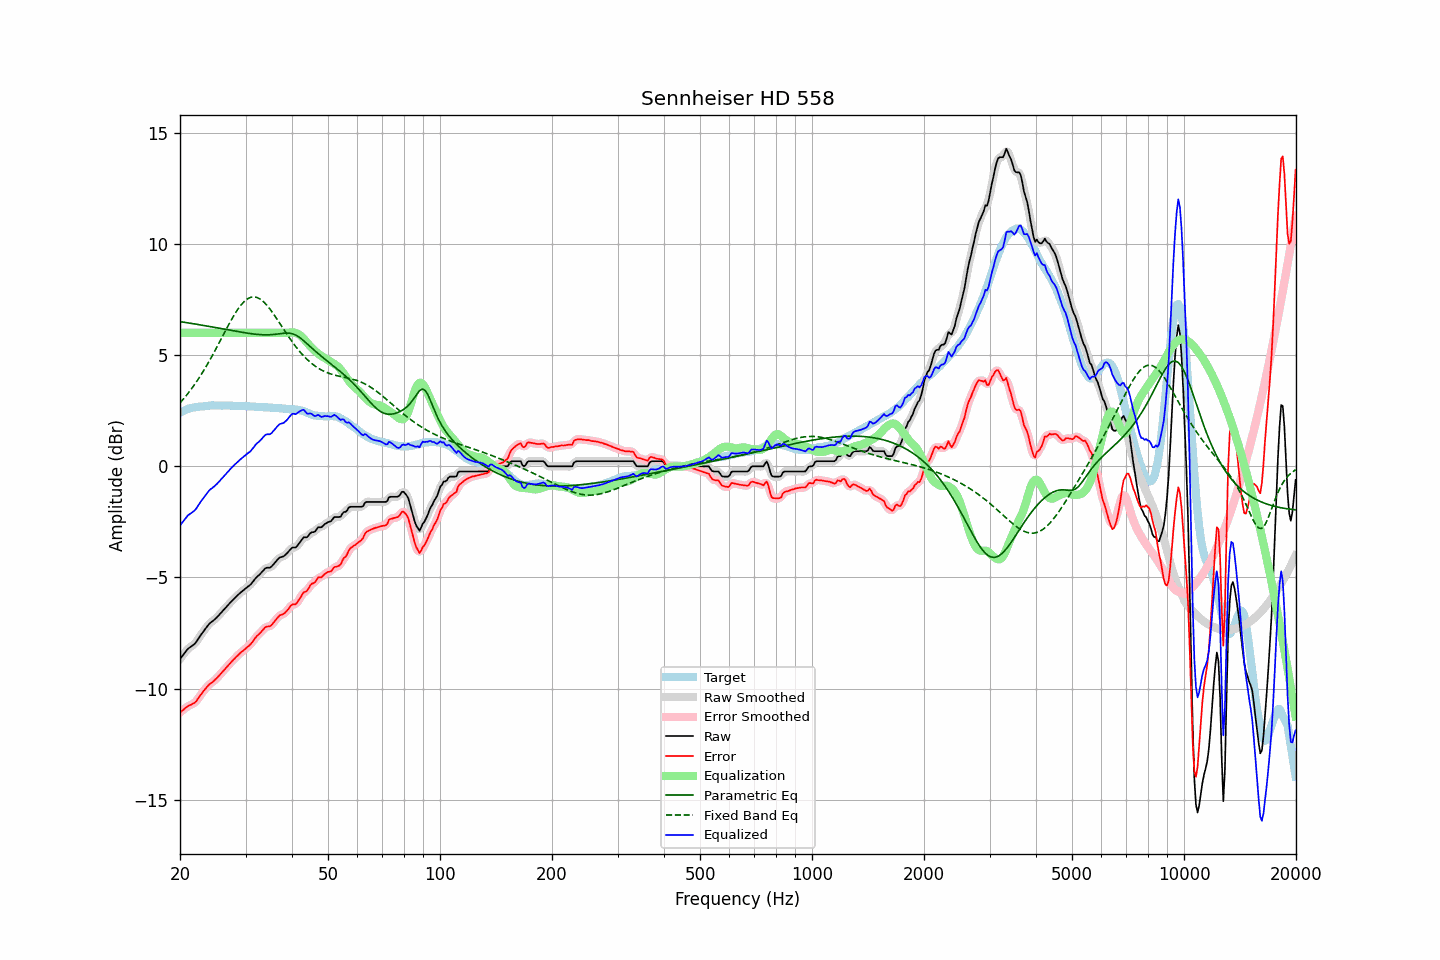

Values plotted in this chart, from the file beside it:
frequency, raw, error, smoothed, error_smoothed, equalization, parametric_eq, fixed_band_eq, equalized_raw, equalized_smoothed, target
20.00, -8.67, -11.07, -8.67, -11.08, 6.00, 6.50, 2.85, -2.67, -2.67, 2.41
20.20, -8.58, -11.02, -8.57, -11.02, 6.00, 6.49, 2.93, -2.58, -2.57, 2.45
20.40, -8.49, -10.96, -8.48, -10.96, 6.00, 6.48, 3.01, -2.49, -2.48, 2.48
20.61, -8.39, -10.89, -8.39, -10.90, 6.00, 6.47, 3.10, -2.39, -2.39, 2.51
20.81, -8.30, -10.84, -8.29, -10.84, 6.00, 6.46, 3.18, -2.30, -2.29, 2.55
21.02, -8.21, -10.79, -8.22, -10.79, 6.00, 6.45, 3.28, -2.21, -2.22, 2.59
21.23, -8.16, -10.75, -8.15, -10.75, 6.00, 6.43, 3.37, -2.16, -2.15, 2.60
21.44, -8.11, -10.72, -8.10, -10.72, 6.00, 6.42, 3.46, -2.11, -2.10, 2.62
21.66, -8.05, -10.68, -8.05, -10.69, 6.00, 6.41, 3.56, -2.05, -2.05, 2.64
21.87, -7.99, -10.64, -7.99, -10.64, 6.00, 6.40, 3.66, -1.99, -1.99, 2.65
22.09, -7.91, -10.58, -7.91, -10.57, 6.00, 6.39, 3.77, -1.91, -1.91, 2.66
22.31, -7.80, -10.47, -7.81, -10.48, 6.00, 6.38, 3.88, -1.80, -1.81, 2.66
22.54, -7.70, -10.37, -7.70, -10.37, 6.00, 6.36, 3.98, -1.70, -1.70, 2.67
22.76, -7.59, -10.27, -7.59, -10.27, 6.00, 6.35, 4.10, -1.59, -1.59, 2.68
22.99, -7.49, -10.17, -7.49, -10.17, 6.00, 6.34, 4.21, -1.49, -1.49, 2.68
23.22, -7.39, -10.08, -7.39, -10.08, 6.00, 6.33, 4.33, -1.39, -1.39, 2.69
23.45, -7.30, -10.00, -7.29, -9.99, 6.00, 6.31, 4.45, -1.30, -1.29, 2.70
23.69, -7.20, -9.91, -7.20, -9.91, 6.00, 6.30, 4.58, -1.20, -1.20, 2.71
23.92, -7.11, -9.83, -7.11, -9.84, 6.00, 6.29, 4.70, -1.11, -1.11, 2.72
24.16, -7.04, -9.77, -7.04, -9.77, 6.00, 6.27, 4.83, -1.04, -1.04, 2.73
24.40, -6.99, -9.73, -6.98, -9.72, 6.00, 6.26, 4.96, -0.99, -0.98, 2.74
24.65, -6.93, -9.66, -6.93, -9.66, 6.00, 6.25, 5.09, -0.93, -0.93, 2.73
24.89, -6.86, -9.60, -6.86, -9.60, 6.00, 6.24, 5.23, -0.86, -0.86, 2.73
25.14, -6.80, -9.53, -6.79, -9.52, 6.00, 6.22, 5.36, -0.80, -0.79, 2.73
25.39, -6.71, -9.44, -6.72, -9.45, 6.00, 6.21, 5.50, -0.71, -0.72, 2.73
25.65, -6.64, -9.37, -6.64, -9.36, 6.00, 6.20, 5.64, -0.64, -0.64, 2.73
25.91, -6.56, -9.28, -6.56, -9.28, 6.00, 6.18, 5.78, -0.56, -0.56, 2.72
26.16, -6.47, -9.20, -6.48, -9.20, 6.00, 6.17, 5.92, -0.47, -0.48, 2.73
26.43, -6.40, -9.12, -6.39, -9.12, 6.00, 6.16, 6.05, -0.40, -0.39, 2.73
26.69, -6.31, -9.03, -6.31, -9.04, 6.00, 6.14, 6.19, -0.31, -0.31, 2.73
26.96, -6.23, -8.95, -6.23, -8.96, 6.00, 6.13, 6.33, -0.23, -0.23, 2.73
27.23, -6.16, -8.88, -6.15, -8.88, 6.00, 6.12, 6.46, -0.16, -0.15, 2.73
27.50, -6.08, -8.80, -6.08, -8.80, 6.00, 6.10, 6.59, -0.08, -0.08, 2.72
27.77, -6.01, -8.72, -6.01, -8.72, 6.00, 6.09, 6.71, -0.01, -0.01, 2.71
28.05, -5.94, -8.65, -5.93, -8.65, 6.00, 6.08, 6.84, 0.06, 0.07, 2.71
28.33, -5.87, -8.57, -5.87, -8.57, 6.00, 6.06, 6.95, 0.13, 0.13, 2.70
28.62, -5.80, -8.51, -5.80, -8.50, 6.00, 6.05, 7.06, 0.20, 0.20, 2.71
28.90, -5.73, -8.44, -5.73, -8.44, 6.00, 6.04, 7.16, 0.27, 0.27, 2.71
29.19, -5.67, -8.37, -5.67, -8.37, 6.00, 6.03, 7.25, 0.33, 0.33, 2.70
29.48, -5.61, -8.31, -5.61, -8.31, 6.00, 6.02, 7.33, 0.39, 0.39, 2.71
29.78, -5.55, -8.25, -5.55, -8.25, 6.00, 6.00, 7.41, 0.45, 0.45, 2.71
30.08, -5.49, -8.19, -5.49, -8.19, 6.00, 5.99, 7.47, 0.51, 0.51, 2.71
30.38, -5.43, -8.12, -5.43, -8.13, 6.00, 5.98, 7.53, 0.57, 0.57, 2.70
30.68, -5.38, -8.07, -5.37, -8.07, 6.00, 5.97, 7.56, 0.62, 0.63, 2.69
30.99, -5.32, -8.00, -5.31, -8.00, 6.00, 5.96, 7.59, 0.68, 0.69, 2.68
31.30, -5.23, -7.91, -5.23, -7.91, 6.00, 5.95, 7.61, 0.77, 0.77, 2.68
31.61, -5.14, -7.82, -5.13, -7.81, 6.00, 5.94, 7.61, 0.86, 0.87, 2.68
31.93, -5.04, -7.71, -5.05, -7.72, 6.00, 5.94, 7.60, 0.96, 0.95, 2.67
32.24, -4.97, -7.62, -4.97, -7.63, 6.00, 5.93, 7.58, 1.03, 1.03, 2.66
32.57, -4.91, -7.56, -4.90, -7.56, 6.00, 5.92, 7.55, 1.09, 1.10, 2.66
32.89, -4.84, -7.49, -4.83, -7.49, 6.00, 5.92, 7.51, 1.16, 1.17, 2.66
33.22, -4.76, -7.41, -4.75, -7.41, 6.00, 5.91, 7.45, 1.24, 1.25, 2.65
33.55, -4.68, -7.33, -4.67, -7.32, 6.00, 5.91, 7.39, 1.32, 1.33, 2.65
33.89, -4.60, -7.25, -4.61, -7.26, 6.00, 5.91, 7.32, 1.40, 1.39, 2.65
34.23, -4.57, -7.22, -4.58, -7.22, 6.00, 5.91, 7.24, 1.43, 1.42, 2.65
34.57, -4.57, -7.20, -4.57, -7.21, 6.00, 5.91, 7.15, 1.43, 1.43, 2.64
34.92, -4.57, -7.20, -4.55, -7.18, 6.00, 5.91, 7.06, 1.43, 1.45, 2.64
35.27, -4.51, -7.14, -4.50, -7.13, 6.00, 5.92, 6.96, 1.49, 1.50, 2.63
35.62, -4.43, -7.05, -4.43, -7.06, 6.00, 5.92, 6.86, 1.57, 1.57, 2.62
35.97, -4.35, -6.96, -4.34, -6.96, 6.00, 5.93, 6.76, 1.65, 1.66, 2.62
... 635 more rows
